Run: headless pygame with SDL's dummy video driver; simulated clock (each Clock.tick advances the game by its frame time, no real sleeping); random seed 0; keys injected as events and as key.get_pressed() state; no mouse input.
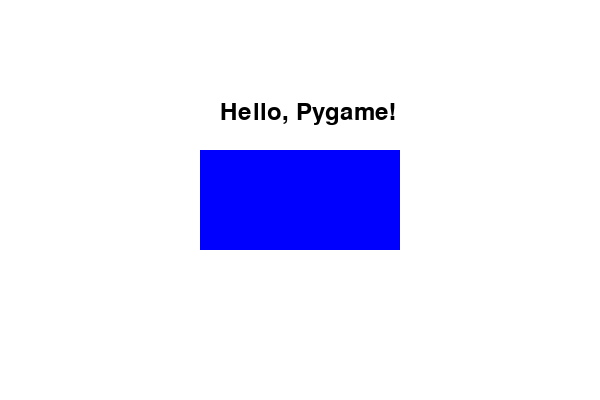
Frame 1 of 4 · flips 1–60 · no input
Frame 2 of 4 · flips 61–180 · tapped SPACE, RETURN · held RIGHT (→), D · screen unchanged from frame 1, image omitted
Frame 3 of 4 · flips 181–300 · held DOWN (↓), S · screen unchanged from frame 2, image omitted
Frame 4 of 4 · flips 301–420 · held LEFT (←), A, UP (↑), W · screen unchanged from frame 3, image omitted

The pygame program that drew these frames:

import pygame


pygame.init()


screen = pygame.display.set_mode((600, 400))
pygame.display.set_caption("Simple Pygame Example")


WHITE = (255, 255, 255)
BLUE = (0, 0, 255)
BLACK = (0, 0, 0)


font = pygame.font.Font(None, 36)
text = font.render("Hello, Pygame!", True, BLACK)


rect = pygame.Rect(200, 150, 200, 100)


running = True
while running:
    for event in pygame.event.get():
        if event.type == pygame.QUIT:
            running = False

    screen.fill(WHITE)                
    pygame.draw.rect(screen, BLUE, rect) 
    screen.blit(text, (220, 100))     

    pygame.display.flip()            

pygame.quit()
